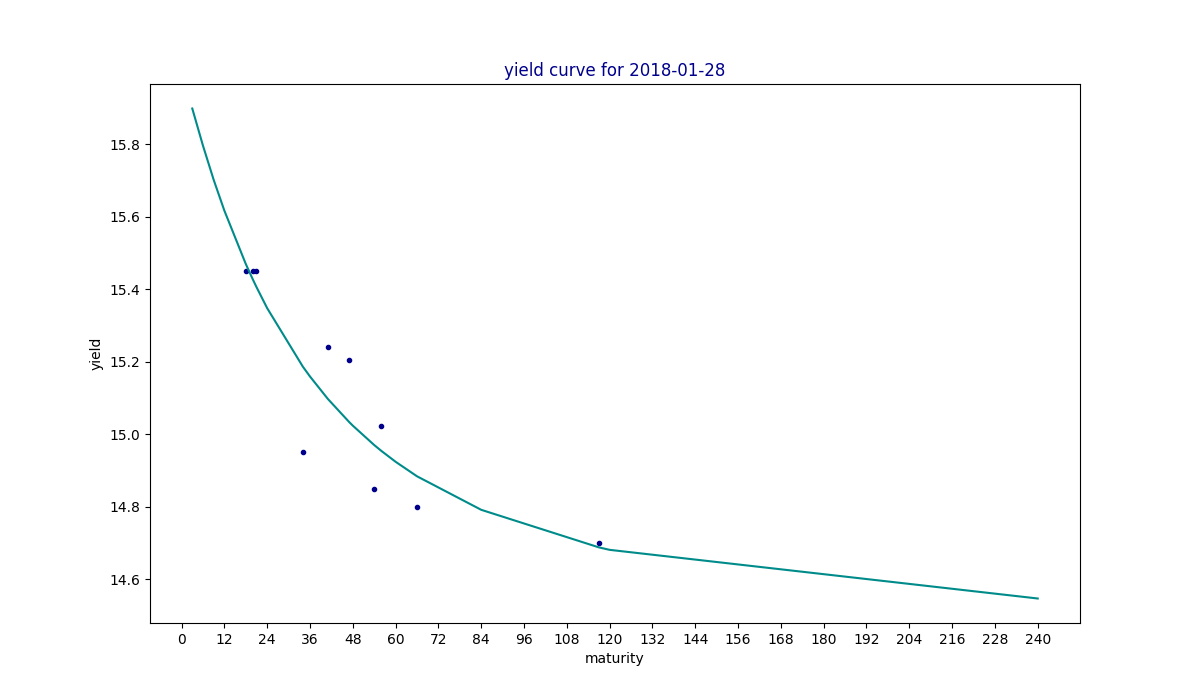

Data behind this chart, as committed beside it:
maturity, yield, estimated
3, , 15.9
6, , 15.8
9, , 15.7
12, , 15.62
18, 15.45, 15.47
20, 15.45, 15.43
21, 15.45, 15.41
24, , 15.35
34, 14.95, 15.19
36, , 15.16
41, 15.24, 15.1
47, 15.21, 15.03
48, , 15.02
54, 14.85, 14.97
56, 15.02, 14.95
60, , 14.92
66, 14.8, 14.88
84, , 14.79
117, 14.7, 14.69
120, , 14.68
240, , 14.55
